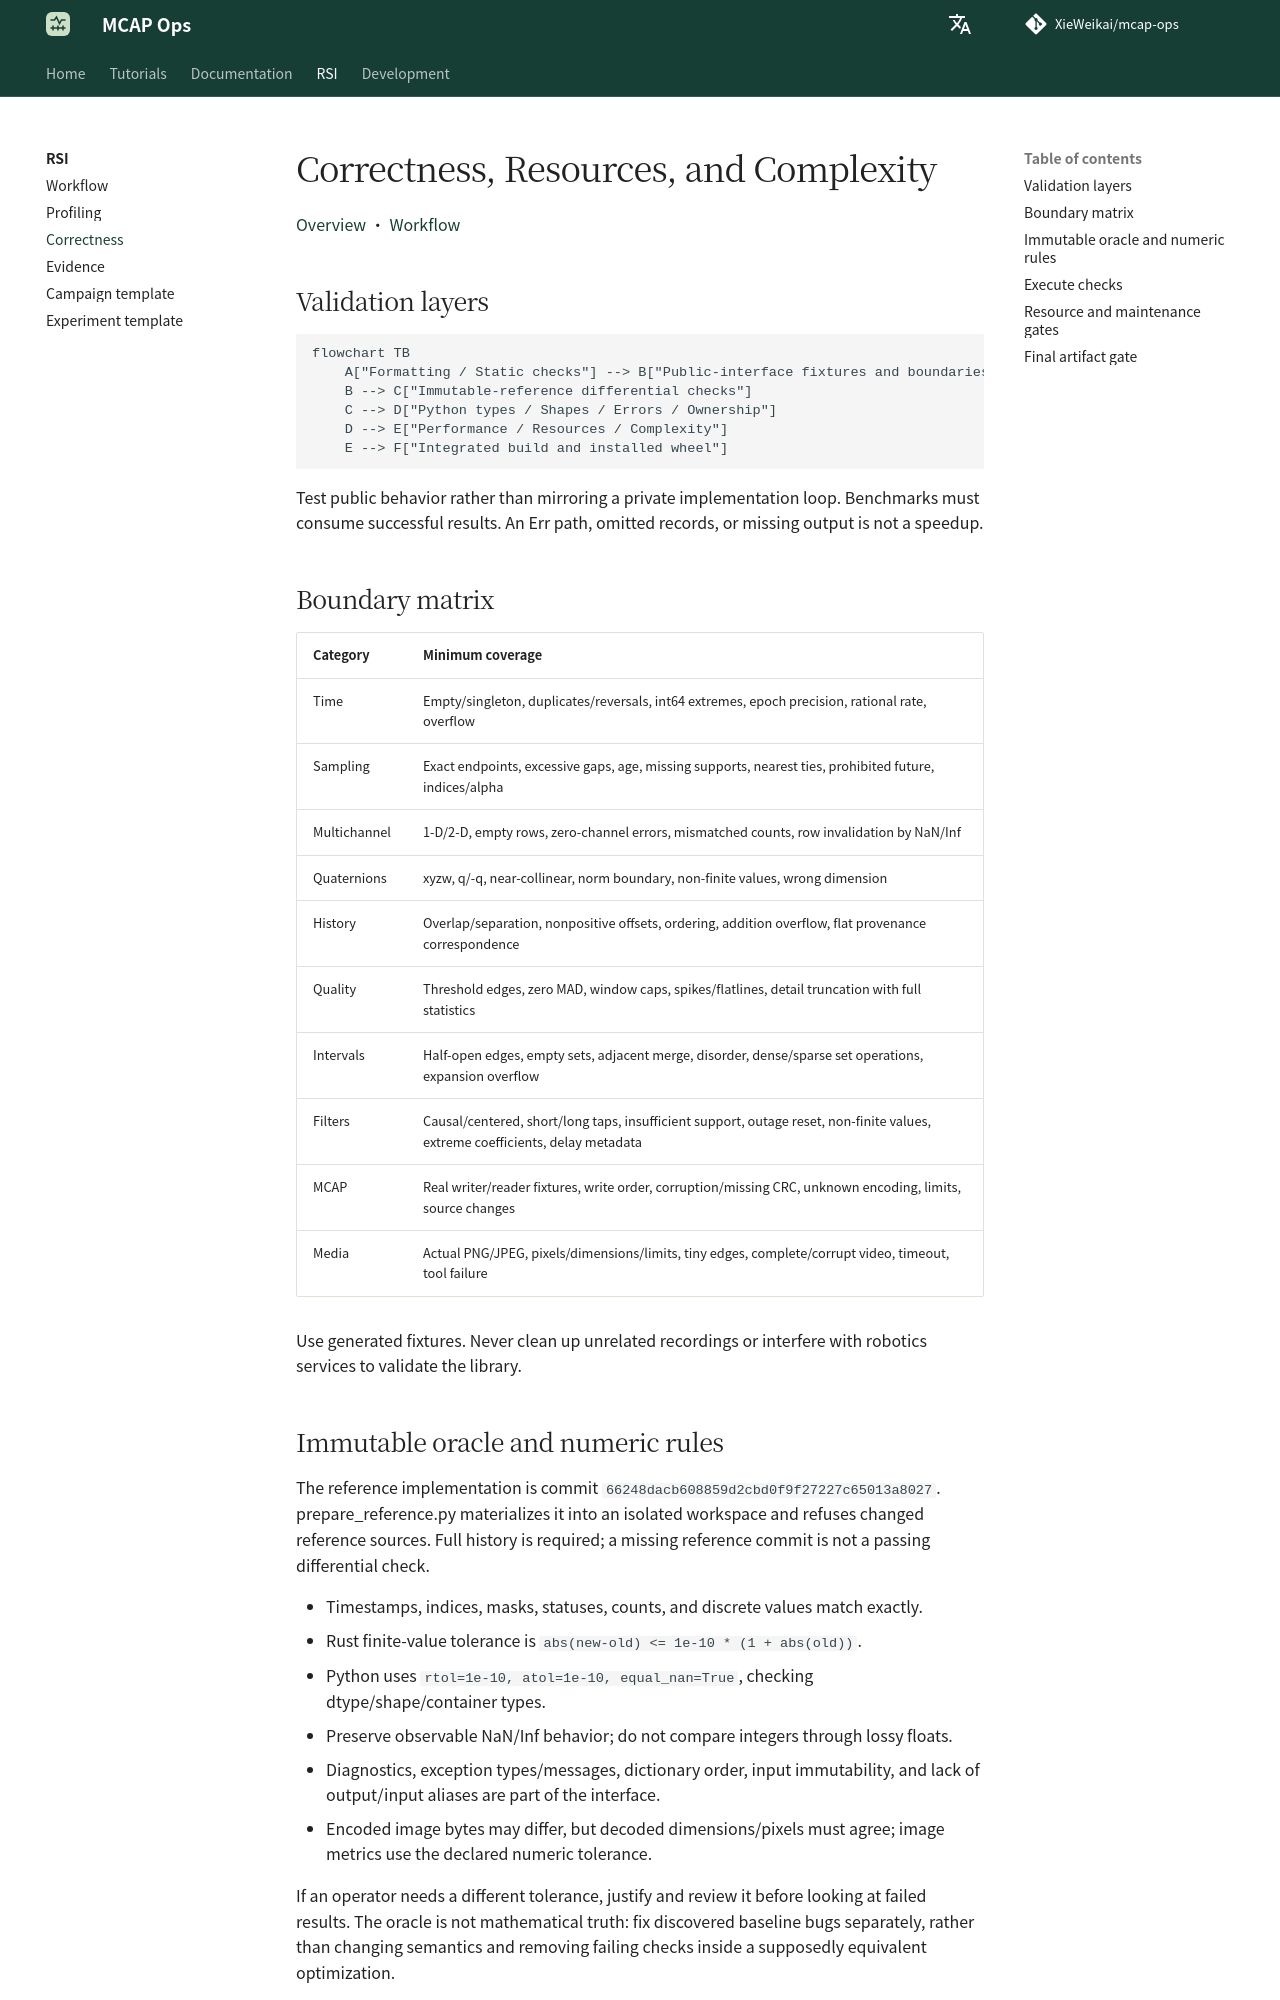

repository: XieWeikai/mcap-ops · page: rsi/correctness/index.html · generator: mkdocs

# Correctness, Resources, and Complexity

**Language: English | [Chinese](zh/correctness.md)**

[Overview](README.md) · [Workflow](workflow.md)

## Validation layers

```mermaid
flowchart TB
    A["Formatting / Static checks"] --> B["Public-interface fixtures and boundaries"]
    B --> C["Immutable-reference differential checks"]
    C --> D["Python types / Shapes / Errors / Ownership"]
    D --> E["Performance / Resources / Complexity"]
    E --> F["Integrated build and installed wheel"]
```

Test public behavior rather than mirroring a private implementation loop.
Benchmarks must consume successful results. An Err path, omitted records, or
missing output is not a speedup.

## Boundary matrix

| Category | Minimum coverage |
| --- | --- |
| Time | Empty/singleton, duplicates/reversals, int64 extremes, epoch precision, rational rate, overflow |
| Sampling | Exact endpoints, excessive gaps, age, missing supports, nearest ties, prohibited future, indices/alpha |
| Multichannel | 1-D/2-D, empty rows, zero-channel errors, mismatched counts, row invalidation by NaN/Inf |
| Quaternions | xyzw, q/-q, near-collinear, norm boundary, non-finite values, wrong dimension |
| History | Overlap/separation, nonpositive offsets, ordering, addition overflow, flat provenance correspondence |
| Quality | Threshold edges, zero MAD, window caps, spikes/flatlines, detail truncation with full statistics |
| Intervals | Half-open edges, empty sets, adjacent merge, disorder, dense/sparse set operations, expansion overflow |
| Filters | Causal/centered, short/long taps, insufficient support, outage reset, non-finite values, extreme coefficients, delay metadata |
| MCAP | Real writer/reader fixtures, write order, corruption/missing CRC, unknown encoding, limits, source changes |
| Media | Actual PNG/JPEG, pixels/dimensions/limits, tiny edges, complete/corrupt video, timeout, tool failure |

Use generated fixtures. Never clean up unrelated recordings or interfere with
robotics services to validate the library.

## Immutable oracle and numeric rules

The reference implementation is commit
`66248dacb608859d2cbd0f9f27227c65013a8027`.
prepare_reference.py materializes it into an isolated workspace and refuses
changed reference sources. Full history is required; a missing reference commit
is not a passing differential check.

- Timestamps, indices, masks, statuses, counts, and discrete values match exactly.
- Rust finite-value tolerance is `abs(new-old) <= 1e-10 * (1 + abs(old))`.
- Python uses `rtol=1e-10, atol=1e-10, equal_nan=True`, checking dtype/shape/container types.
- Preserve observable NaN/Inf behavior; do not compare integers through lossy floats.
- Diagnostics, exception types/messages, dictionary order, input immutability,
  and lack of output/input aliases are part of the interface.
- Encoded image bytes may differ, but decoded dimensions/pixels must agree;
  image metrics use the declared numeric tolerance.

If an operator needs a different tolerance, justify and review it before looking
at failed results. The oracle is not mathematical truth: fix discovered baseline
bugs separately, rather than changing semantics and removing failing checks
inside a supposedly equivalent optimization.
